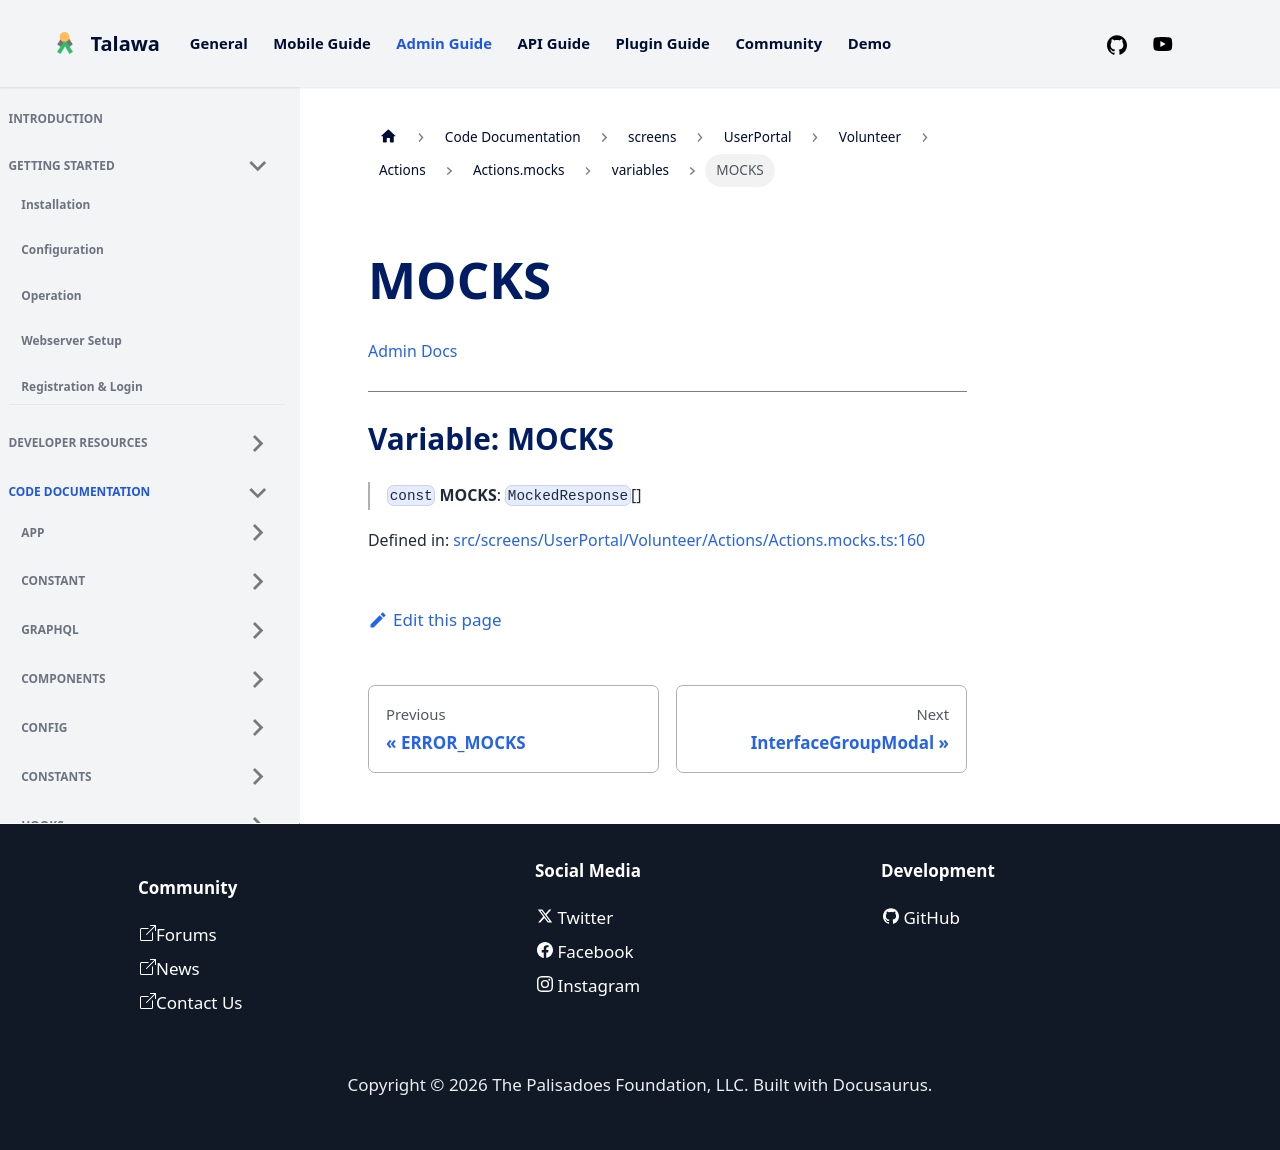

repository: PalisadoesFoundation/talawa-admin · page: docs/auto-docs/screens/UserPortal/Volunteer/Actions/Actions.mocks/variables/MOCKS/index.html · generator: docusaurus

[Admin Docs](/)

***

# Variable: MOCKS

> `const` **MOCKS**: `MockedResponse`[]

Defined in: [src/screens/UserPortal/Volunteer/Actions/Actions.mocks.ts:160](https://github.com/PalisadoesFoundation/talawa-admin/blob/main/src/screens/UserPortal/Volunteer/Actions/Actions.mocks.ts#L160)
